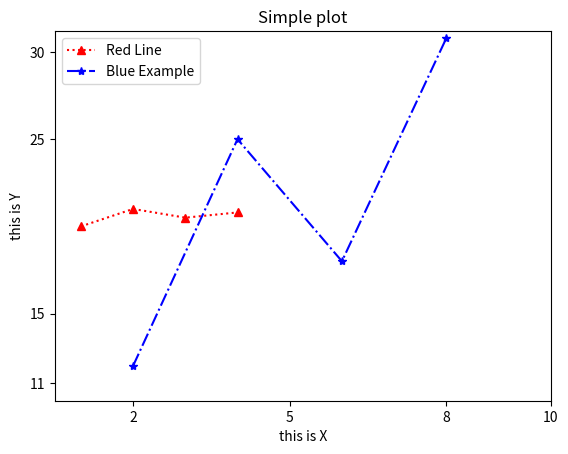

Write the Python code that produced this figure.
import matplotlib.pyplot as plt


#define some data
x = [1,2,3,4]
y = [20, 21, 20.5, 20.8]

x1 = [2,4,6,8]
y1 = [12, 25, 18, 30.8]


#plot data
plt.plot(x, y, linestyle="dotted", marker='^', color="red", label = 'Red Line')	
plt.plot(x1, y1, linestyle="dashdot", marker="*", color="blue", label = 'Blue Example')

#configure  X axes
plt.xlim(0.5,10)
plt.xticks([2,5,8,10])

#configure  Y axes
plt.ylim(10,31.2)
plt.yticks([11, 15, 30, 25])

#labels
plt.xlabel("this is X")
plt.ylabel("this is Y")

# add legend
plt.legend()

#title
plt.title("Simple plot")

#show plot
plt.show()